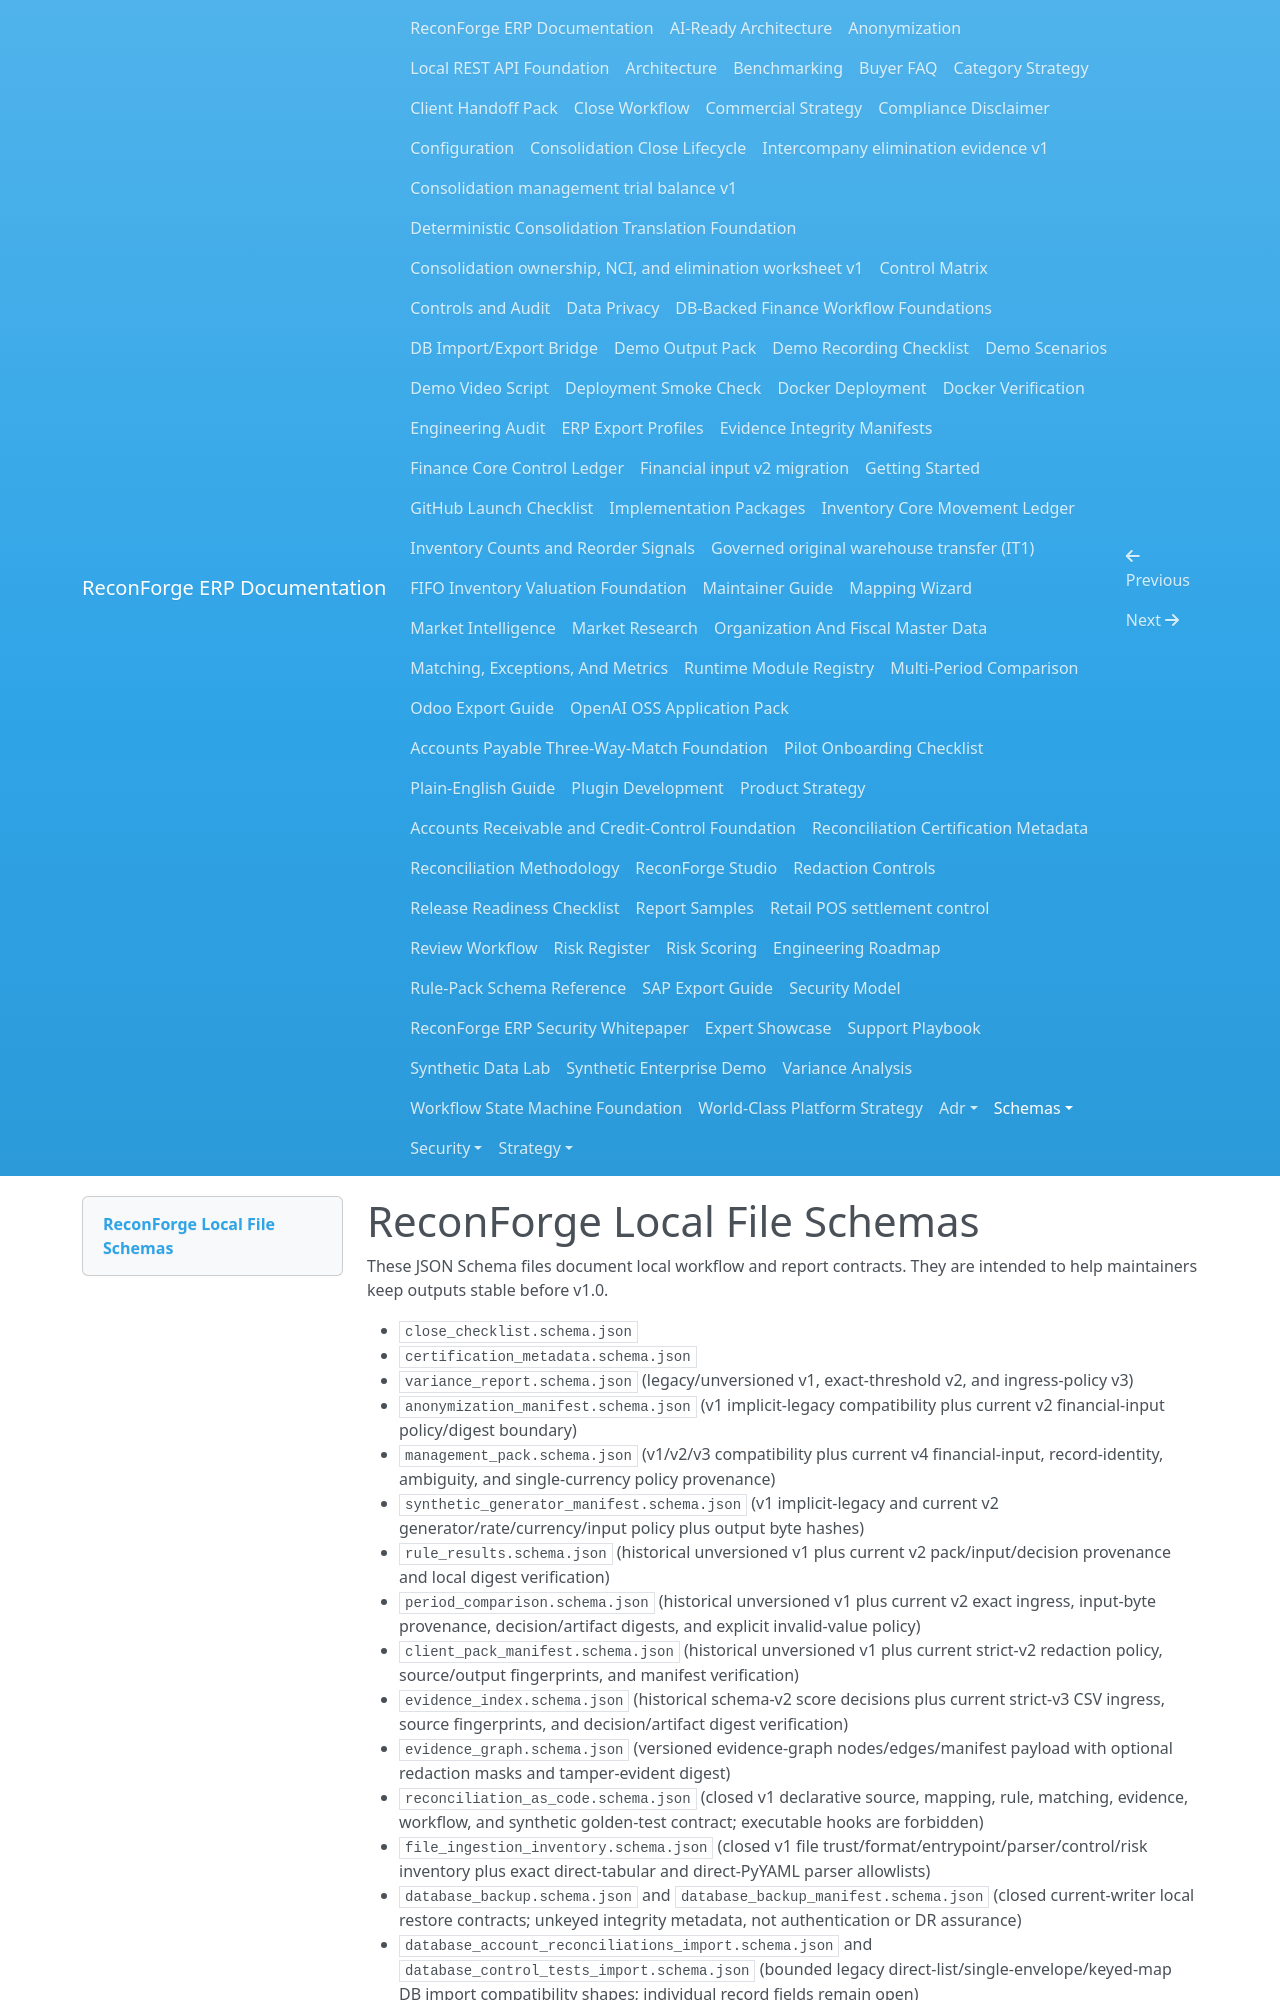

repository: amrzainmubarak/reconforge-erp · page: schemas/index.html · generator: mkdocs

# ReconForge Local File Schemas

These JSON Schema files document local workflow and report contracts. They are intended to help maintainers keep outputs stable before v1.0.

- `close_checklist.schema.json`
- `certification_metadata.schema.json`
- `variance_report.schema.json` (legacy/unversioned v1, exact-threshold v2, and ingress-policy v3)
- `anonymization_manifest.schema.json` (v1 implicit-legacy compatibility plus current v2 financial-input policy/digest boundary)
- `management_pack.schema.json` (v1/v2/v3 compatibility plus current v4 financial-input, record-identity, ambiguity, and single-currency policy provenance)
- `synthetic_generator_manifest.schema.json` (v1 implicit-legacy and current v2 generator/rate/currency/input policy plus output byte hashes)
- `rule_results.schema.json` (historical unversioned v1 plus current v2 pack/input/decision provenance and local digest verification)
- `period_comparison.schema.json` (historical unversioned v1 plus current v2 exact ingress, input-byte provenance, decision/artifact digests, and explicit invalid-value policy)
- `client_pack_manifest.schema.json` (historical unversioned v1 plus current strict-v2 redaction policy, source/output fingerprints, and manifest verification)
- `evidence_index.schema.json` (historical schema-v2 score decisions plus current strict-v3 CSV ingress, source fingerprints, and decision/artifact digest verification)
- `evidence_graph.schema.json` (versioned evidence-graph nodes/edges/manifest payload with optional redaction masks and tamper-evident digest)
- `reconciliation_as_code.schema.json` (closed v1 declarative source, mapping, rule, matching, evidence, workflow, and synthetic golden-test contract; executable hooks are forbidden)
- `file_ingestion_inventory.schema.json` (closed v1 file trust/format/entrypoint/parser/control/risk inventory plus exact direct-tabular and direct-PyYAML parser allowlists)
- `database_backup.schema.json` and `database_backup_manifest.schema.json` (closed current-writer local restore contracts; unkeyed integrity metadata, not authentication or DR assurance)
- `database_account_reconciliations_import.schema.json` and `database_control_tests_import.schema.json` (bounded legacy direct-list/single-envelope/keyed-map DB import compatibility shapes; individual record fields remain open)
- `security_architecture.schema.json` (closed v2 trust-boundary, edition, data-classification, control-ownership, evidence, and residual-risk registry)
- `threat_model_index.schema.json` (closed v1 active-module asset, actor, trust-boundary, threat-case, control, test, owner, assumption, and limitation index)
- `asvs_mapping.schema.json` (closed v1 official-source-pinned ASVS 5.0.0 all-chapter selected-requirement evidence mapping with explicit unassessed coverage)
- `ssdf_mapping.schema.json` (closed v1 final-NIST-source-pinned SSDF 1.1 all-task repository evidence/gap mapping with owners and review cadence)
- `slsa_provenance_plan.schema.json` (closed v1 Approved-SLSA-1.2-pinned artifact/builder/attestation/verification/rollback implementation plan with both tracks unevaluated)
- `release_manifest.schema.json` (closed v1 source/wheel/sdist/digest-addressed-image candidate identity and verification contract; not a signature or publication record)
- `upgrade_plan.schema.json` (closed v1 approved multi-resource upgrade/rollback saga plan; no commands, scripts, secrets, or executable hooks)
- `upgrade_supported_versions.schema.json` (closed operator/resource transition matrix; `supported` is impossible while any transition is blocked)
- `ha_dr_drill_report.schema.json` (closed topology/failure/fencing/backup-integrity/RPO/RTO report with an explicit single-failure-domain maturity boundary)
- `ha_dr_repeated_drill_report.schema.json` (three-run single-host RPO/RTO distribution retaining every run and the one-failure-domain limitation)
- `offline_bundle.schema.json` (closed local-only inventory for a hash-locked `pip --no-index --require-hashes` installation input; not signature or installation evidence)
- `offline_install_drill_report.schema.json` (closed single-runtime Docker no-network installation evidence with explicit remaining Air-gap gates)
- `offline_attestation_drill_report.schema.json` (closed no-network file-attestation evidence; explicitly records O
